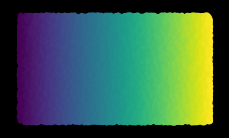
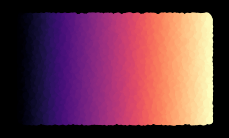
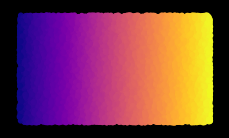

Generate these figures, in order, with matplotlib:
import numpy as np
import matplotlib.pyplot as plt


# Fixing random state for reproducibility
#np.random.seed(19680801)

# Compute areas and colors
def demonstrate(loc, names_list, cmap_list):
    N = 15000
    background='black'
    x = np.random.rand(N)
    y = np.random.rand(N)
    side_length = 1.181102

    for i in names_list:
        j = names_list.index(i)
        fig = plt.figure(figsize=(side_length*1.7778,side_length))
        ax = fig.add_subplot(111)
        fig.patch.set_facecolor(background)
        ax.patch.set_facecolor(background)
        ax.scatter(y, x, c=y, s=10, cmap=cmap_list[j])
        ax.spines.clear()
        ax.set_xticks([])
        ax.set_yticks([])
        fig.subplots_adjust(top=1,
                            bottom=0,
                            left=0,
                            right=1,
                            hspace=0,
                            wspace=0)
        fig.savefig(f"{loc}{i}.png", dpi=200)

if __name__ =="__main__":
    names_list = ["4","5","6"]
    cmap_list = ["viridis","magma","plasma"]
    demonstrate("",names_list,cmap_list)
